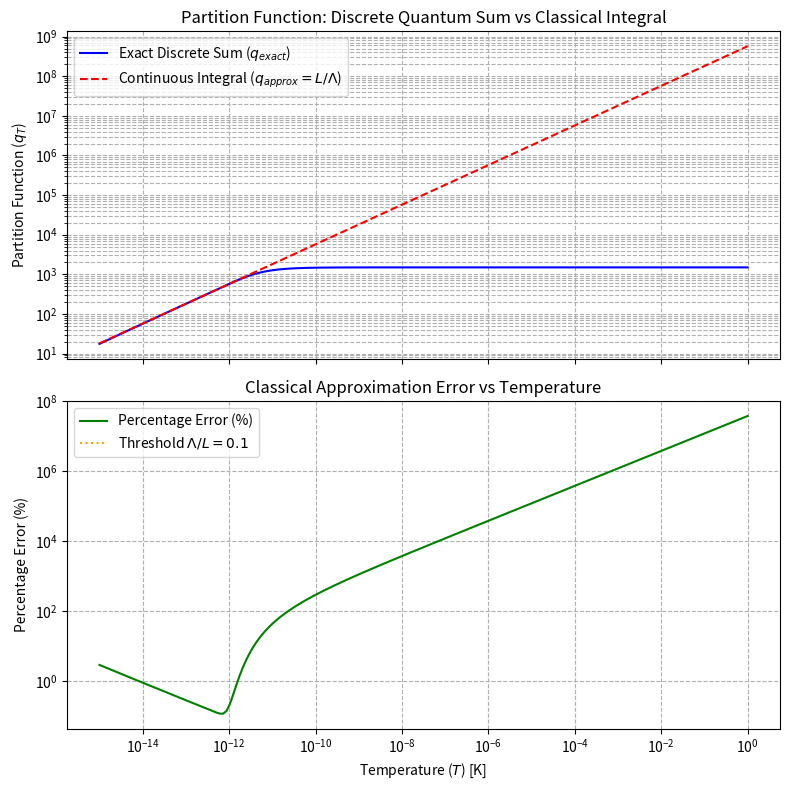

Write Python code to recreate this figure.
import numpy as np
import matplotlib.pyplot as plt
import scipy.constants as const

print("Starting statistical mechanics analysis...")

# Physical Constants
h = const.h
k_B = const.k
m_amu = const.u  # 1 amu in kg
L = 1.0          # 1 meter box

def thermal_de_broglie(T, m):
    return h / np.sqrt(2 * np.pi * m * k_B * T)

def q_discrete(T, m, L, max_n=1500):
    n = np.arange(1, max_n + 1)
    E_n = (n**2 * h**2) / (8 * m * L**2)
    terms = np.exp(-E_n / (k_B * T))
    return np.sum(terms)

def q_continuous(T, m, L):
    Lambda = thermal_de_broglie(T, m)
    return L / Lambda

try:
    # Temperature range spanning ultracold to ambient (1 fK to 1 K)
    temperatures = np.logspace(-15, 0, 200)

    q_exact_list = []
    q_approx_list = []
    lambda_over_L_list = []
    percent_errors = []

    print("Computing partition functions across temperature range...")
    for T in temperatures:
        Lambda = thermal_de_broglie(T, m_amu)
        ratio = Lambda / L
        lambda_over_L_list.append(ratio)
        
        q_ex = q_discrete(T, m_amu, L, max_n=1500)
        q_ap = q_continuous(T, m_amu, L)
        
        q_exact_list.append(q_ex)
        q_approx_list.append(q_ap)
        
        err = abs(q_ap - q_ex) / q_ex * 100
        percent_errors.append(err)

    temperatures = np.array(temperatures)
    lambda_over_L_list = np.array(lambda_over_L_list)
    percent_errors = np.array(percent_errors)

    cutoff_mask = lambda_over_L_list >= 0.1
    T_quantum_boundary = temperatures[cutoff_mask][-1] if np.any(cutoff_mask) else 0.0
    print(f"[SUCCESS] Quantum regime threshold detected at T <= {T_quantum_boundary:.3e} K")

    # Plotting
    fig, (ax1, ax2) = plt.subplots(2, 1, figsize=(8, 8), sharex=True)

    ax1.plot(temperatures, q_exact_list, 'b-', label='Exact Discrete Sum ($q_{exact}$)')
    ax1.plot(temperatures, q_approx_list, 'r--', label='Continuous Integral ($q_{approx} = L/\Lambda$)')
    ax1.set_xscale('log')
    ax1.set_yscale('log')
    ax1.set_ylabel('Partition Function ($q_T$)')
    ax1.set_title('Partition Function: Discrete Quantum Sum vs Classical Integral')
    ax1.legend()
    ax1.grid(True, which="both", ls="--")

    ax2.plot(temperatures, percent_errors, 'g-', label='Percentage Error (%)')
    ax2.axvline(x=T_quantum_boundary, color='orange', linestyle=':', label='Threshold $\Lambda/L = 0.1$')
    ax2.set_xscale('log')
    ax2.set_yscale('log')
    ax2.set_xlabel('Temperature ($T$) [K]')
    ax2.set_ylabel('Percentage Error (%)')
    ax2.set_title('Classical Approximation Error vs Temperature')
    ax2.legend()
    ax2.grid(True, which="both", ls="--")

    plt.tight_layout()
    plt.savefig("stat_mech_breakdown.png", dpi=300, bbox_inches="tight")
    print("[SUCCESS] Figure saved as stat_mech_breakdown.png!")
    
    plt.show()

except Exception as e:
    print(f"[ERROR OCCURRED]: {e}")
